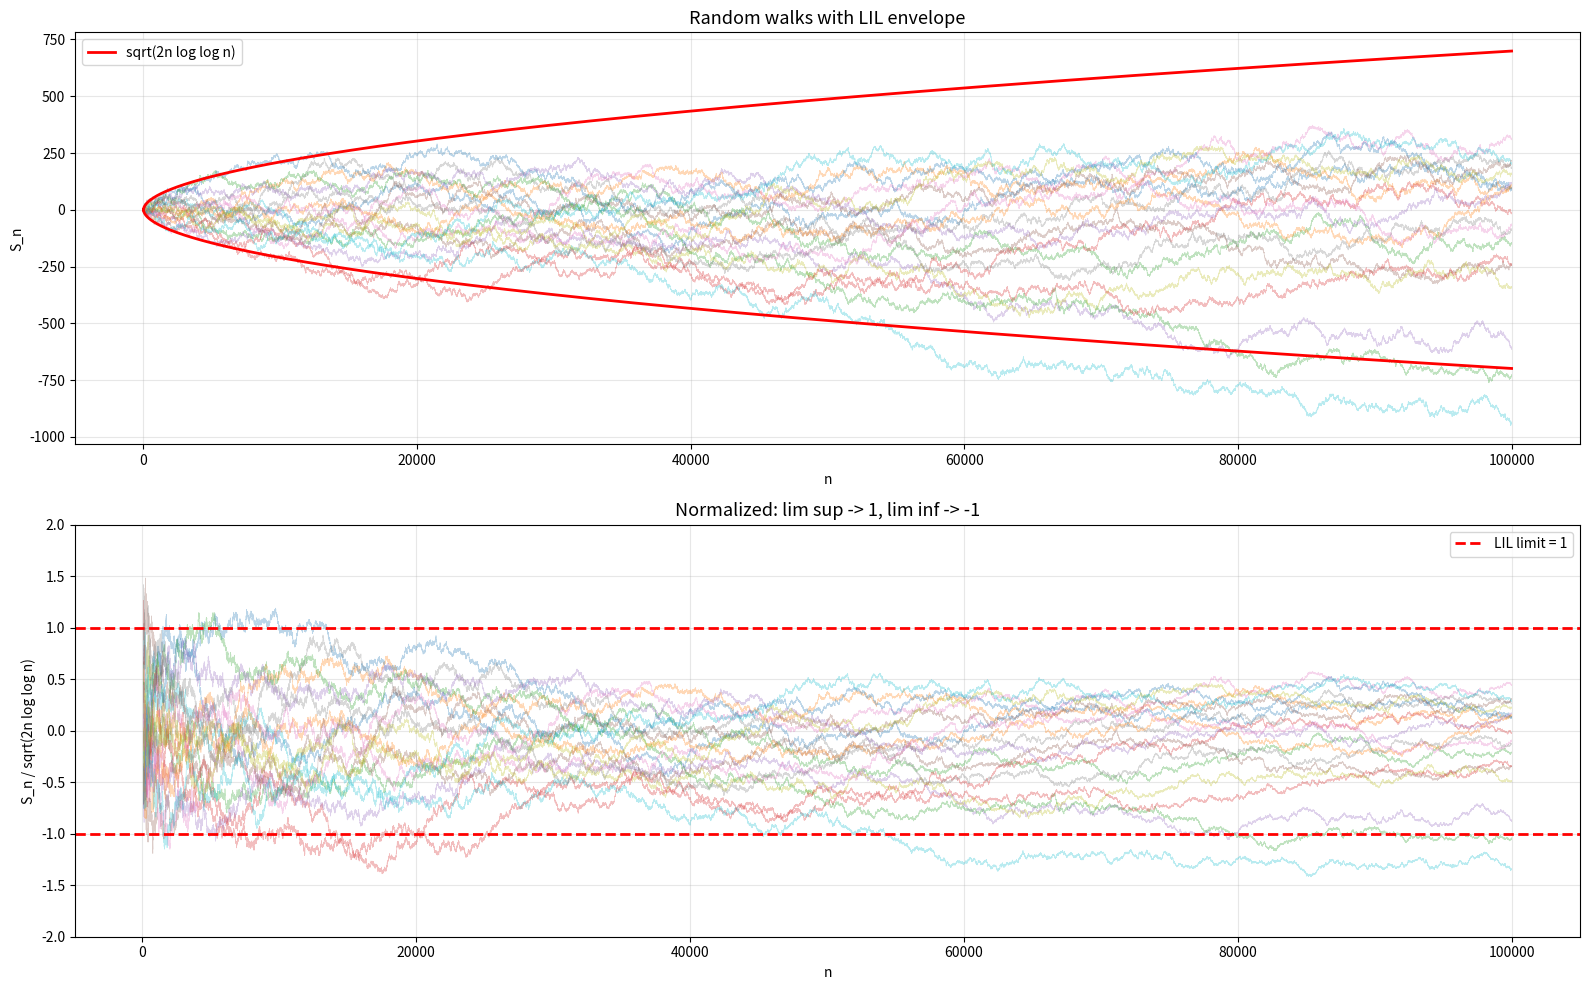
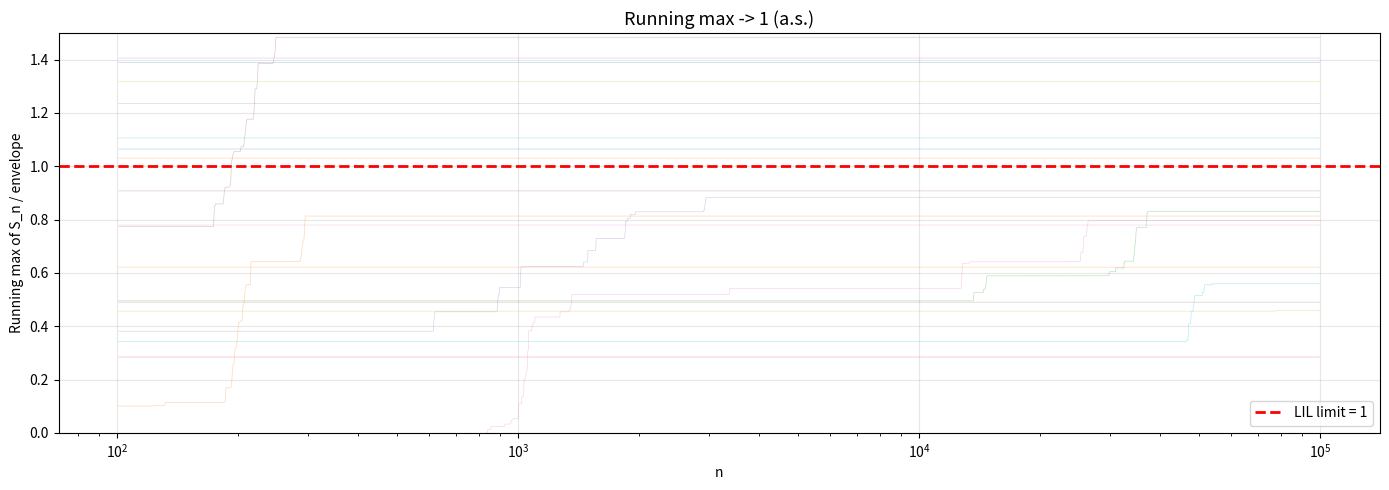

Write the Python code that produced these figures, in order.
import numpy as np
import matplotlib.pyplot as plt

np.random.seed(42)
N = 100000
n_paths = 50
ns = np.arange(1, N+1)
envelope = np.sqrt(2 * ns * np.log(np.maximum(np.log(ns), 1)))

samples = np.random.normal(0, 1, (n_paths, N))
walks = np.cumsum(samples, axis=1)

fig, axes = plt.subplots(2, 1, figsize=(16, 10))
ax = axes[0]
for i in range(min(20, n_paths)):
    ax.plot(ns, walks[i], alpha=0.3, linewidth=0.5)
ax.plot(ns, envelope, 'r-', linewidth=2, label='sqrt(2n log log n)')
ax.plot(ns, -envelope, 'r-', linewidth=2)
ax.set_xlabel('n'); ax.set_ylabel('S_n')
ax.set_title('Random walks with LIL envelope', fontsize=13)
ax.legend(); ax.grid(True, alpha=0.3)

ax = axes[1]
for i in range(min(20, n_paths)):
    ratio = walks[i] / np.maximum(envelope, 1)
    ax.plot(ns[100:], ratio[100:], alpha=0.3, linewidth=0.5)
ax.axhline(1, color='red', linestyle='--', linewidth=2, label='LIL limit = 1')
ax.axhline(-1, color='red', linestyle='--', linewidth=2)
ax.set_xlabel('n'); ax.set_ylabel('S_n / sqrt(2n log log n)')
ax.set_title('Normalized: lim sup -> 1, lim inf -> -1', fontsize=13)
ax.set_ylim(-2, 2); ax.legend(); ax.grid(True, alpha=0.3)
plt.tight_layout()
plt.show()

fig, ax = plt.subplots(figsize=(14, 5))
for i in range(min(30, n_paths)):
    ratio = walks[i] / np.maximum(envelope, 1)
    running_max = np.maximum.accumulate(ratio)
    ax.plot(ns[100:], running_max[100:], alpha=0.3, linewidth=0.5)
ax.axhline(1, color='red', linewidth=2, linestyle='--', label='LIL limit = 1')
ax.set_xlabel('n'); ax.set_ylabel('Running max of S_n / envelope')
ax.set_title('Running max -> 1 (a.s.)', fontsize=13)
ax.set_xscale('log'); ax.set_ylim(0, 1.5)
ax.legend(); ax.grid(True, alpha=0.3)
plt.tight_layout()
plt.show()